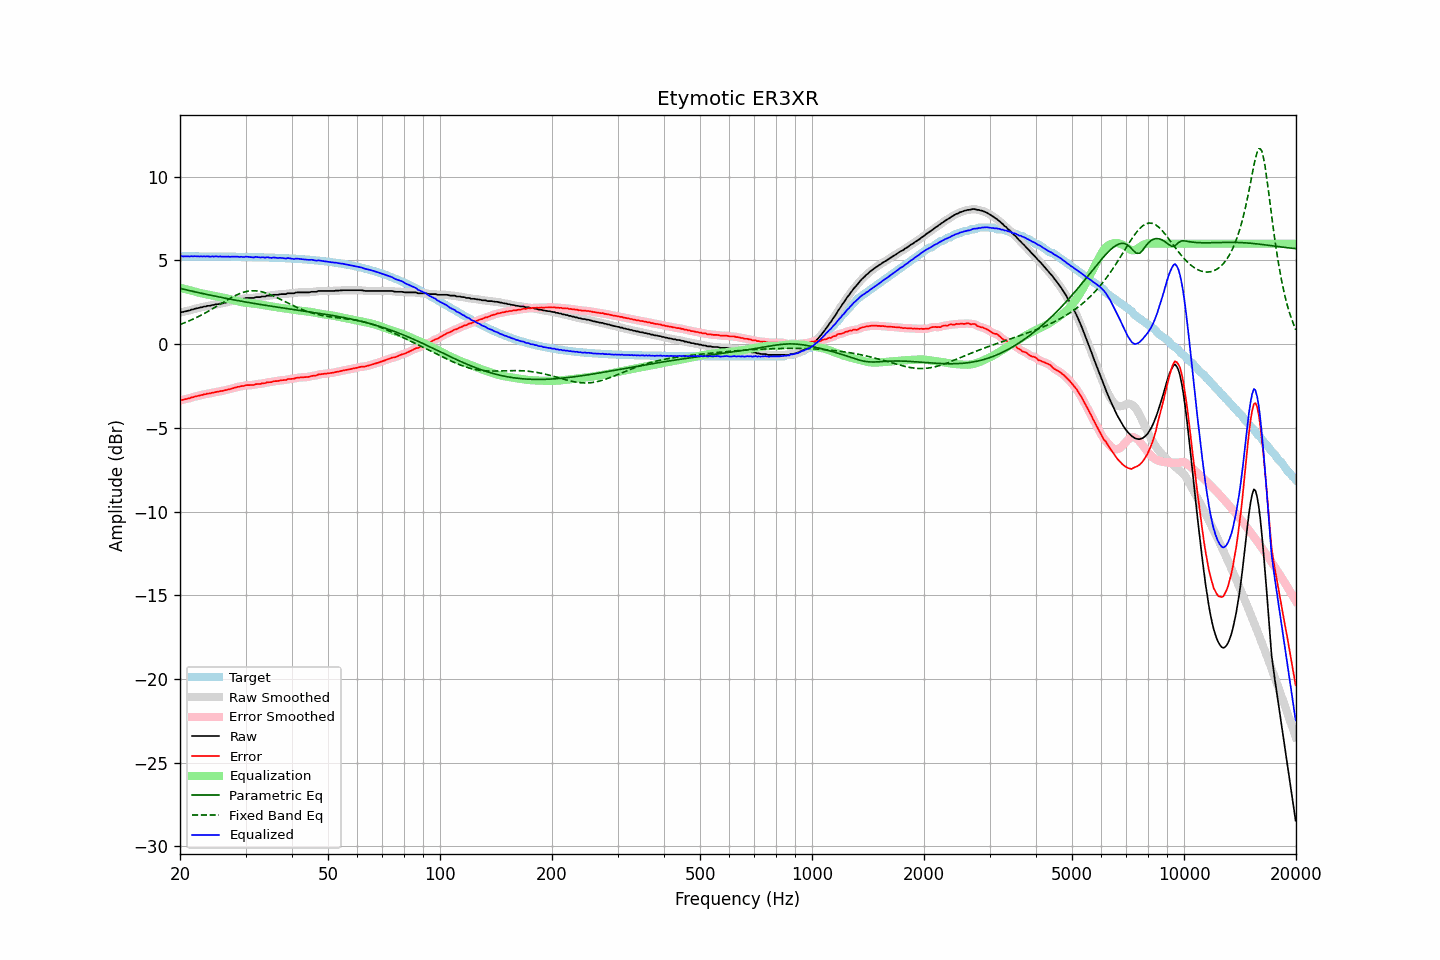

The table this chart was drawn from, first rows:
frequency, raw, error, smoothed, error_smoothed, equalization, parametric_eq, fixed_band_eq, equalized_raw, equalized_smoothed, target
20.00, 1.89, -3.36, 1.89, -3.36, 3.36, 3.33, 1.17, 5.25, 5.25, 5.25
20.20, 1.92, -3.33, 1.91, -3.34, 3.34, 3.31, 1.21, 5.26, 5.25, 5.25
20.40, 1.92, -3.33, 1.93, -3.32, 3.32, 3.29, 1.25, 5.24, 5.25, 5.25
20.61, 1.96, -3.29, 1.95, -3.30, 3.29, 3.26, 1.28, 5.25, 5.25, 5.25
20.81, 1.97, -3.28, 1.97, -3.28, 3.27, 3.24, 1.32, 5.24, 5.24, 5.25
21.02, 2.00, -3.25, 2.00, -3.25, 3.25, 3.22, 1.36, 5.24, 5.24, 5.25
21.23, 2.01, -3.24, 2.02, -3.23, 3.22, 3.20, 1.40, 5.23, 5.24, 5.25
21.44, 2.06, -3.19, 2.05, -3.20, 3.20, 3.17, 1.44, 5.26, 5.24, 5.25
21.66, 2.07, -3.18, 2.08, -3.17, 3.17, 3.15, 1.49, 5.24, 5.25, 5.25
21.87, 2.11, -3.14, 2.11, -3.14, 3.14, 3.13, 1.53, 5.25, 5.25, 5.24
22.09, 2.13, -3.11, 2.13, -3.12, 3.12, 3.11, 1.58, 5.25, 5.25, 5.24
22.31, 2.15, -3.09, 2.15, -3.09, 3.09, 3.09, 1.63, 5.24, 5.25, 5.24
22.54, 2.17, -3.07, 2.17, -3.07, 3.07, 3.07, 1.67, 5.24, 5.24, 5.24
22.76, 2.20, -3.04, 2.20, -3.05, 3.05, 3.05, 1.72, 5.24, 5.24, 5.24
22.99, 2.21, -3.03, 2.22, -3.03, 3.02, 3.02, 1.77, 5.23, 5.24, 5.24
23.22, 2.25, -2.99, 2.24, -3.00, 3.00, 3.00, 1.83, 5.25, 5.24, 5.24
23.45, 2.25, -2.99, 2.26, -2.98, 2.98, 2.98, 1.88, 5.23, 5.24, 5.24
23.69, 2.29, -2.95, 2.28, -2.96, 2.96, 2.96, 1.93, 5.25, 5.24, 5.24
23.92, 2.29, -2.95, 2.29, -2.95, 2.94, 2.94, 1.99, 5.23, 5.24, 5.24
24.16, 2.30, -2.94, 2.31, -2.93, 2.93, 2.92, 2.04, 5.22, 5.24, 5.24
24.40, 2.34, -2.90, 2.33, -2.91, 2.91, 2.90, 2.10, 5.25, 5.23, 5.24
24.65, 2.34, -2.90, 2.35, -2.89, 2.89, 2.88, 2.16, 5.23, 5.24, 5.24
24.89, 2.37, -2.87, 2.37, -2.87, 2.87, 2.86, 2.21, 5.24, 5.24, 5.23
25.14, 2.39, -2.84, 2.38, -2.85, 2.85, 2.84, 2.27, 5.24, 5.24, 5.23
25.39, 2.39, -2.84, 2.40, -2.83, 2.83, 2.82, 2.33, 5.22, 5.24, 5.23
25.65, 2.43, -2.80, 2.42, -2.82, 2.81, 2.80, 2.39, 5.24, 5.23, 5.23
25.91, 2.43, -2.80, 2.43, -2.80, 2.79, 2.78, 2.45, 5.22, 5.23, 5.23
26.16, 2.45, -2.78, 2.45, -2.78, 2.77, 2.76, 2.51, 5.22, 5.23, 5.23
26.43, 2.48, -2.75, 2.47, -2.76, 2.75, 2.75, 2.57, 5.23, 5.23, 5.23
26.69, 2.49, -2.74, 2.50, -2.73, 2.73, 2.73, 2.62, 5.22, 5.23, 5.23
26.96, 2.53, -2.70, 2.52, -2.71, 2.71, 2.71, 2.68, 5.24, 5.23, 5.23
27.23, 2.53, -2.70, 2.54, -2.69, 2.68, 2.69, 2.73, 5.21, 5.22, 5.22
27.50, 2.57, -2.65, 2.57, -2.66, 2.66, 2.67, 2.79, 5.23, 5.22, 5.22
27.77, 2.59, -2.63, 2.59, -2.63, 2.63, 2.65, 2.84, 5.22, 5.22, 5.22
28.05, 2.62, -2.60, 2.62, -2.60, 2.61, 2.64, 2.89, 5.23, 5.23, 5.22
28.33, 2.64, -2.58, 2.64, -2.58, 2.58, 2.62, 2.93, 5.22, 5.22, 5.22
28.62, 2.67, -2.55, 2.66, -2.55, 2.56, 2.60, 2.98, 5.23, 5.22, 5.22
28.90, 2.67, -2.55, 2.68, -2.53, 2.53, 2.58, 3.01, 5.20, 5.22, 5.22
29.19, 2.71, -2.51, 2.70, -2.52, 2.51, 2.57, 3.05, 5.22, 5.21, 5.21
29.48, 2.71, -2.50, 2.71, -2.50, 2.50, 2.55, 3.08, 5.21, 5.21, 5.21
29.78, 2.72, -2.49, 2.73, -2.48, 2.48, 2.53, 3.11, 5.20, 5.22, 5.21
30.08, 2.76, -2.45, 2.75, -2.46, 2.47, 2.51, 3.14, 5.23, 5.22, 5.21
30.38, 2.76, -2.45, 2.76, -2.45, 2.46, 2.50, 3.16, 5.22, 5.22, 5.21
30.68, 2.76, -2.45, 2.76, -2.44, 2.45, 2.48, 3.17, 5.21, 5.21, 5.21
30.99, 2.76, -2.44, 2.75, -2.45, 2.44, 2.46, 3.18, 5.20, 5.19, 5.20
31.30, 2.76, -2.44, 2.76, -2.44, 2.43, 2.45, 3.19, 5.19, 5.19, 5.20
31.61, 2.76, -2.44, 2.78, -2.42, 2.42, 2.43, 3.19, 5.18, 5.19, 5.20
31.93, 2.81, -2.39, 2.79, -2.40, 2.41, 2.42, 3.18, 5.22, 5.20, 5.20
32.24, 2.81, -2.38, 2.80, -2.39, 2.39, 2.40, 3.18, 5.20, 5.20, 5.19
32.57, 2.81, -2.38, 2.82, -2.38, 2.38, 2.38, 3.16, 5.19, 5.20, 5.19
32.89, 2.81, -2.38, 2.82, -2.37, 2.36, 2.37, 3.15, 5.17, 5.19, 5.19
33.22, 2.85, -2.34, 2.83, -2.35, 2.35, 2.35, 3.12, 5.20, 5.18, 5.19
33.55, 2.85, -2.33, 2.85, -2.33, 2.33, 2.34, 3.10, 5.18, 5.18, 5.18
33.89, 2.85, -2.33, 2.87, -2.31, 2.32, 2.32, 3.07, 5.16, 5.18, 5.18
34.23, 2.90, -2.28, 2.88, -2.29, 2.30, 2.31, 3.04, 5.20, 5.18, 5.18
34.57, 2.90, -2.28, 2.89, -2.28, 2.28, 2.29, 3.00, 5.18, 5.17, 5.17
34.92, 2.90, -2.27, 2.91, -2.26, 2.27, 2.28, 2.96, 5.16, 5.17, 5.17
35.27, 2.90, -2.27, 2.92, -2.25, 2.25, 2.26, 2.92, 5.15, 5.16, 5.17
35.62, 2.95, -2.22, 2.93, -2.23, 2.23, 2.25, 2.88, 5.18, 5.16, 5.16
35.97, 2.95, -2.21, 2.94, -2.22, 2.22, 2.23, 2.84, 5.17, 5.16, 5.16
... 635 more rows
